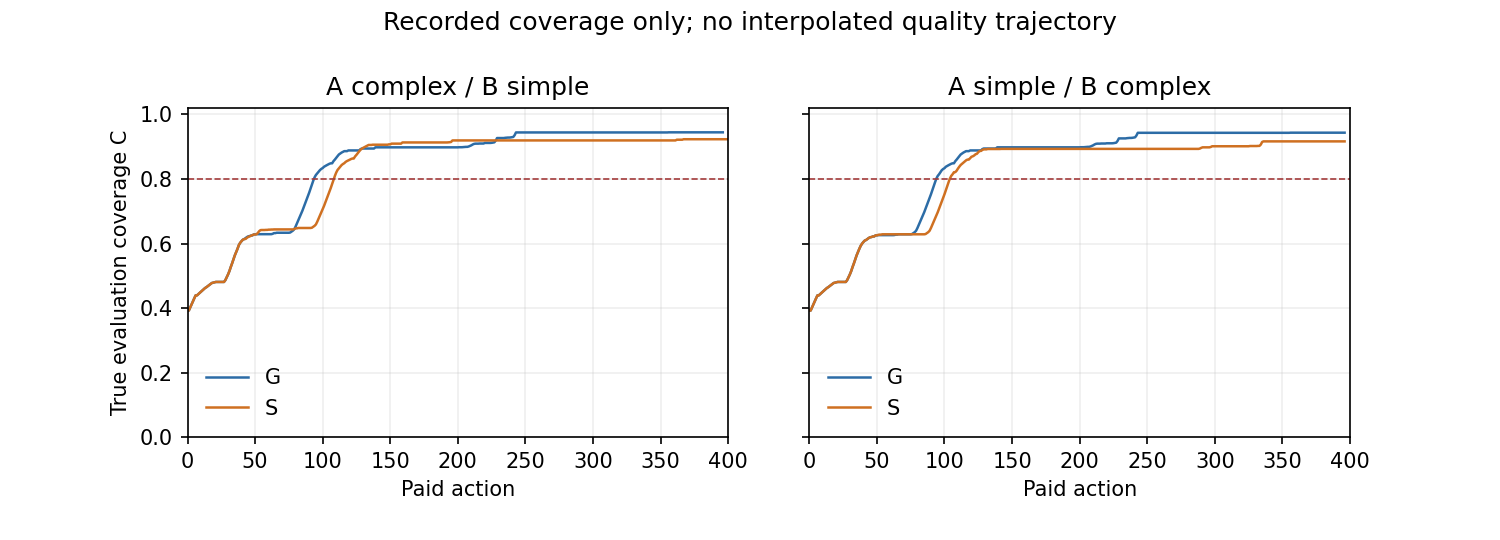

Source data for this figure (header and first rows):
action_id, assignment, coverage_2d, cumulative_collisions, index, known_public_roi_cells, mode, observed_semantic_cues, returned_to_anchor
0, A_complex_B_simple, 0.3928, 0, 0, 1256, G, 0, True
1, A_complex_B_simple, 0.3928, 0, 0, 1261, G, 0, False
2, A_complex_B_simple, 0.4024, 0, 0, 1309, G, 0, False
3, A_complex_B_simple, 0.412, 0, 0, 1347, G, 0, False
4, A_complex_B_simple, 0.4212, 0, 0, 1388, G, 0, False
5, A_complex_B_simple, 0.4305, 0, 0, 1419, G, 0, False
6, A_complex_B_simple, 0.4397, 0, 0, 1450, G, 0, False
7, A_complex_B_simple, 0.4397, 0, 0, 1463, G, 0, False
8, A_complex_B_simple, 0.4437, 0, 0, 1481, G, 0, False
9, A_complex_B_simple, 0.4474, 0, 0, 1497, G, 0, False
10, A_complex_B_simple, 0.4511, 0, 0, 1512, G, 0, False
11, A_complex_B_simple, 0.4548, 0, 0, 1526, G, 0, False
12, A_complex_B_simple, 0.4585, 0, 0, 1540, G, 0, False
13, A_complex_B_simple, 0.4626, 0, 0, 1555, G, 0, False
14, A_complex_B_simple, 0.4651, 0, 0, 1566, G, 0, False
15, A_complex_B_simple, 0.4685, 0, 0, 1579, G, 0, False
16, A_complex_B_simple, 0.4714, 0, 0, 1591, G, 0, False
17, A_complex_B_simple, 0.4747, 0, 0, 1603, G, 0, False
18, A_complex_B_simple, 0.4781, 0, 0, 1614, G, 0, False
19, A_complex_B_simple, 0.4792, 0, 0, 1623, G, 0, False
20, A_complex_B_simple, 0.4803, 0, 0, 1631, G, 0, False
21, A_complex_B_simple, 0.4814, 0, 0, 1635, G, 0, False
22, A_complex_B_simple, 0.4814, 0, 0, 1635, G, 0, False
23, A_complex_B_simple, 0.4814, 0, 0, 1636, G, 0, False
24, A_complex_B_simple, 0.4814, 0, 0, 1636, G, 0, False
25, A_complex_B_simple, 0.4814, 0, 0, 1636, G, 0, False
26, A_complex_B_simple, 0.4814, 0, 0, 1637, G, 0, False
27, A_complex_B_simple, 0.4814, 0, 0, 1638, G, 0, False
28, A_complex_B_simple, 0.4869, 0, 0, 1655, G, 0, False
29, A_complex_B_simple, 0.4958, 0, 0, 1680, G, 0, False
30, A_complex_B_simple, 0.5046, 0, 0, 1707, G, 0, False
31, A_complex_B_simple, 0.5149, 0, 0, 1737, G, 0, False
32, A_complex_B_simple, 0.5275, 0, 0, 1773, G, 0, False
33, A_complex_B_simple, 0.5389, 0, 0, 1808, G, 0, False
34, A_complex_B_simple, 0.5518, 0, 0, 1845, G, 0, False
35, A_complex_B_simple, 0.5636, 0, 0, 1888, G, 0, False
36, A_complex_B_simple, 0.574, 0, 0, 1990, G, 0, False
37, A_complex_B_simple, 0.5839, 0, 0, 2026, G, 0, False
38, A_complex_B_simple, 0.5957, 0, 0, 2064, G, 0, False
39, A_complex_B_simple, 0.6027, 0, 0, 2086, G, 0, False
40, A_complex_B_simple, 0.6079, 0, 0, 2105, G, 0, False
41, A_complex_B_simple, 0.6123, 0, 0, 2123, G, 0, False
42, A_complex_B_simple, 0.6142, 0, 0, 2128, G, 0, False
43, A_complex_B_simple, 0.6175, 0, 0, 2141, G, 0, False
44, A_complex_B_simple, 0.6204, 0, 0, 2153, G, 0, False
45, A_complex_B_simple, 0.6226, 0, 0, 2165, G, 0, False
46, A_complex_B_simple, 0.6234, 0, 0, 2169, G, 0, False
47, A_complex_B_simple, 0.6252, 0, 0, 2179, G, 0, False
48, A_complex_B_simple, 0.6252, 0, 0, 2179, G, 0, False
49, A_complex_B_simple, 0.6286, 0, 0, 2192, G, 0, False
50, A_complex_B_simple, 0.6286, 0, 0, 2192, G, 0, False
51, A_complex_B_simple, 0.6293, 0, 0, 2194, G, 0, False
52, A_complex_B_simple, 0.6293, 0, 0, 2197, G, 0, False
53, A_complex_B_simple, 0.6293, 0, 0, 2197, G, 0, False
54, A_complex_B_simple, 0.6293, 0, 0, 2197, G, 0, False
55, A_complex_B_simple, 0.6293, 0, 0, 2197, G, 0, False
56, A_complex_B_simple, 0.6293, 0, 0, 2197, G, 0, False
57, A_complex_B_simple, 0.6293, 0, 0, 2197, G, 0, False
58, A_complex_B_simple, 0.6293, 0, 0, 2198, G, 0, False
59, A_complex_B_simple, 0.6293, 0, 0, 2198, G, 0, False
... 1,532 more rows
